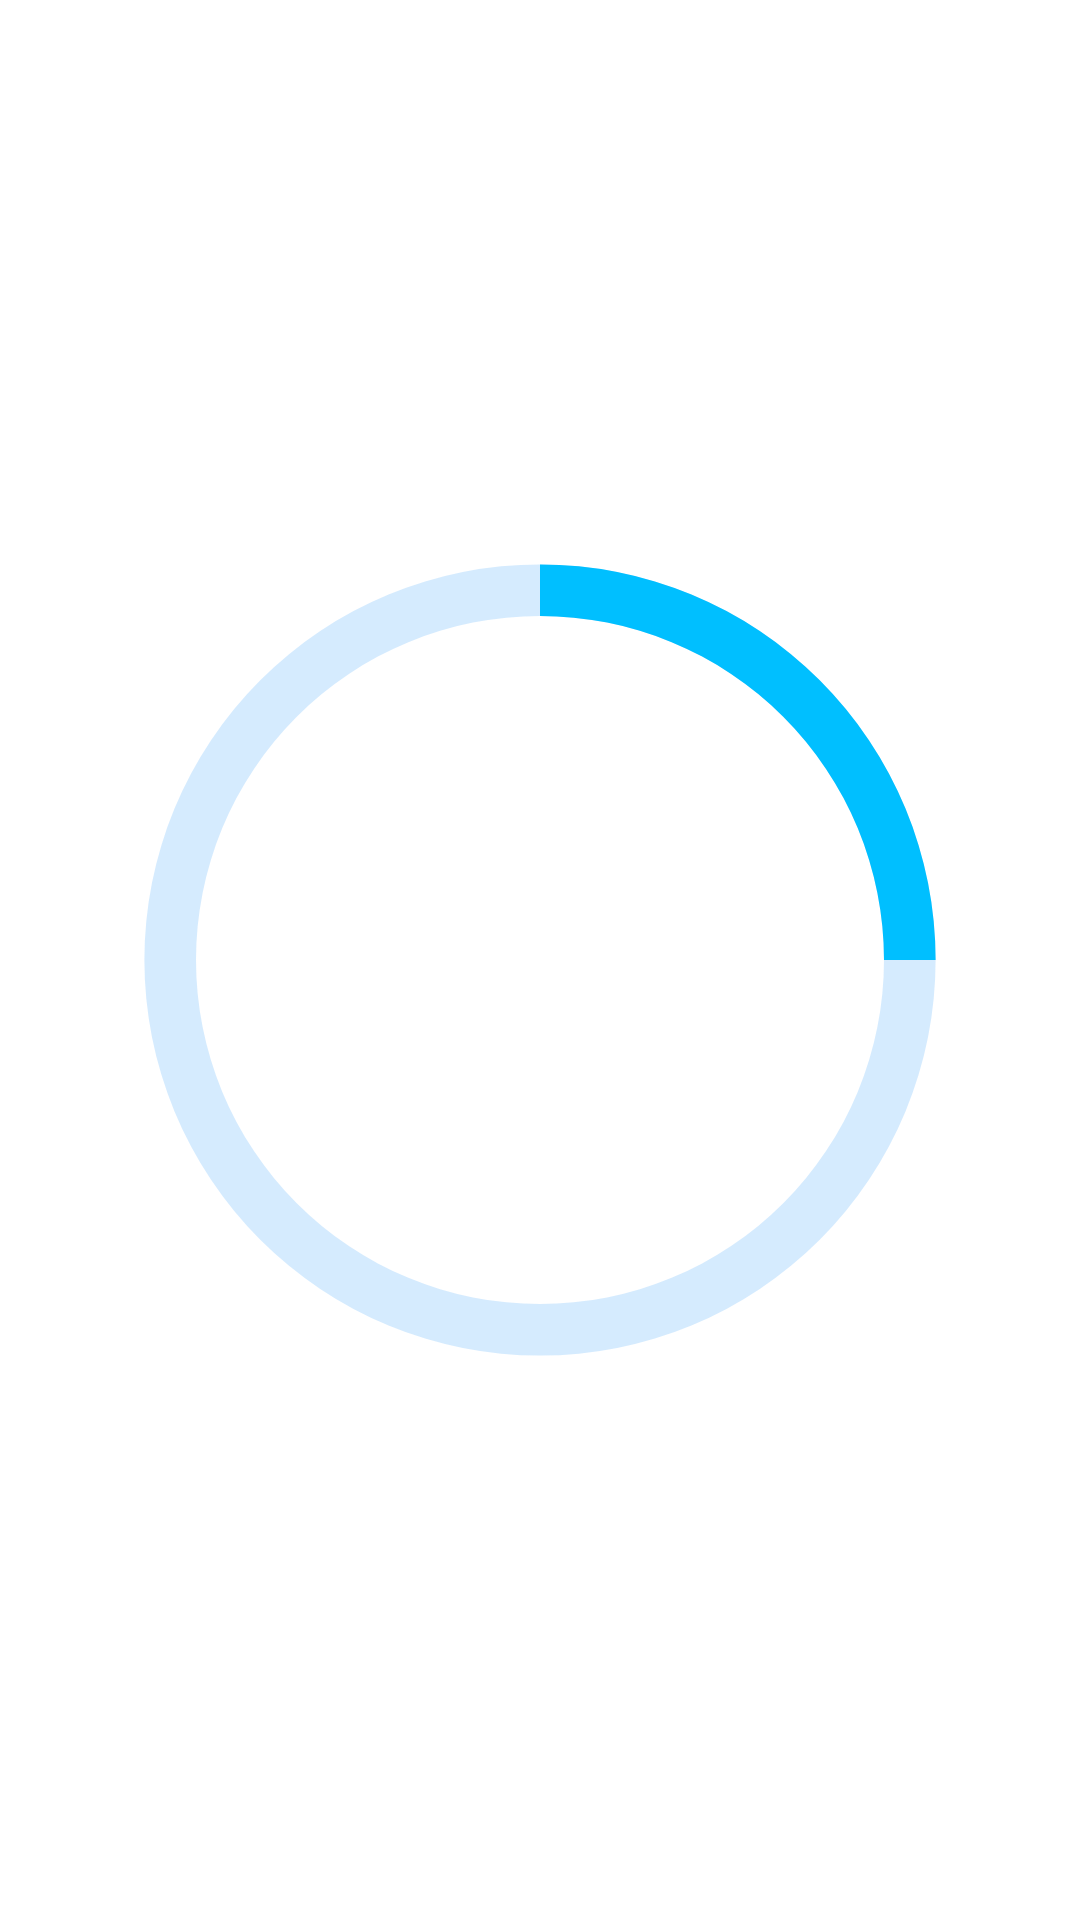

Reconstruct the res/layout file that produces this screen, plus the resources it refers to.
<!-- AndroidManifest.xml: application theme Theme.Uxdesign -->
<!-- res/layout/view_hpod_progress_value.xml -->
<?xml version="1.0" encoding="utf-8"?>
<RelativeLayout
    xmlns:android="http://schemas.android.com/apk/res/android"
    xmlns:tools="http://schemas.android.com/tools"
    android:layout_width="90dp"
    android:layout_height="90dp"
    android:background="@drawable/iv_hexagon_transparent_blue_light">

    <ProgressBar
        android:id="@+id/progressBarProgressValue"
        android:layout_width="match_parent"
        android:layout_height="match_parent"
        android:layout_margin="8dp"
        android:indeterminateOnly="false"
        android:progressDrawable="@drawable/progress_determinative"
        android:progress="25"
        android:max="100"
        />

    <LinearLayout
        android:layout_width="44dp"
        android:layout_height="44dp"
        android:orientation="vertical"
        android:layout_centerInParent="true"
        android:gravity="center">

        <TextView
            android:id="@+id/tvSubTextTop"
            android:layout_width="wrap_content"
            android:layout_height="wrap_content"
            android:textColor="@color/white"
            android:textSize="6sp"
            android:textStyle="bold"
            tools:text="O²"
            />

        <TextView
            android:id="@+id/tvTextProgressValue"
            android:layout_width="wrap_content"
            android:layout_height="wrap_content"
            android:textColor="@color/blue_deep_sky"
            android:textSize="12sp"
            android:textStyle="bold"
            tools:text="25%"
            />

        <TextView
            android:id="@+id/tvSubTextBottom"
            android:layout_width="wrap_content"
            android:layout_height="wrap_content"
            android:textColor="@color/blue_light"
            android:textSize="6sp"
            tools:text="normal"
            />

    </LinearLayout>

</RelativeLayout>
<!-- resources referenced by this layout -->
<resources>
  <color name="blue_deep_sky">#00BFFF</color>
  <color name="blue_light">#59B0F9</color>
  <color name="white">#FFFFFFFF</color>
  <!-- drawable progress_determinative (drawable) -->
  <?xml version="1.0" encoding="utf-8"?>
  <layer-list xmlns:android="http://schemas.android.com/apk/res/android">
  
      <item android:id="@android:id/background">
          <shape android:shape="ring"
              android:useLevel="false"
              android:thicknessRatio="20">
  
              <solid android:color="@color/blue_light_transparent"/>
          </shape>
      </item>
  
      <item android:id="@android:id/progress">
          <rotate android:fromDegrees="270"
              android:toDegrees="270">
  
              <shape android:shape="ring"
                  android:thicknessRatio="20">
  
                  <solid android:color="@color/blue_deep_sky"/>
  
              </shape>
          </rotate>
      </item>
  
  </layer-list>
  <style name="Theme.Uxdesign" parent="Theme.MaterialComponents.DayNight.NoActionBar">
  
          
          <item name="colorPrimary">@color/purple_500</item>
          <item name="colorPrimaryVariant">@color/purple_700</item>
          <item name="colorOnPrimary">@color/white</item>
  
          
          <item name="colorSecondary">@color/teal_200</item>
          <item name="colorSecondaryVariant">@color/teal_700</item>
          <item name="colorOnSecondary">@color/black</item>
          
          <item name="android:statusBarColor" tools:targetApi="l">?attr/colorPrimaryVariant</item>
  
          
          <item name="android:windowNoTitle">true</item>
          <item name="windowActionBar">false</item>
          <item name="android:windowFullscreen">true</item>
          <item name="android:windowContentOverlay">@null</item>
      </style>
  <color name="blue_light_transparent">#4059B0F9</color>
  <color name="purple_500">#FF6200EE</color>
  <color name="purple_700">#FF3700B3</color>
  <color name="teal_200">#FF03DAC5</color>
  <color name="teal_700">#FF018786</color>
  <color name="black">#FF000000</color>
</resources>
